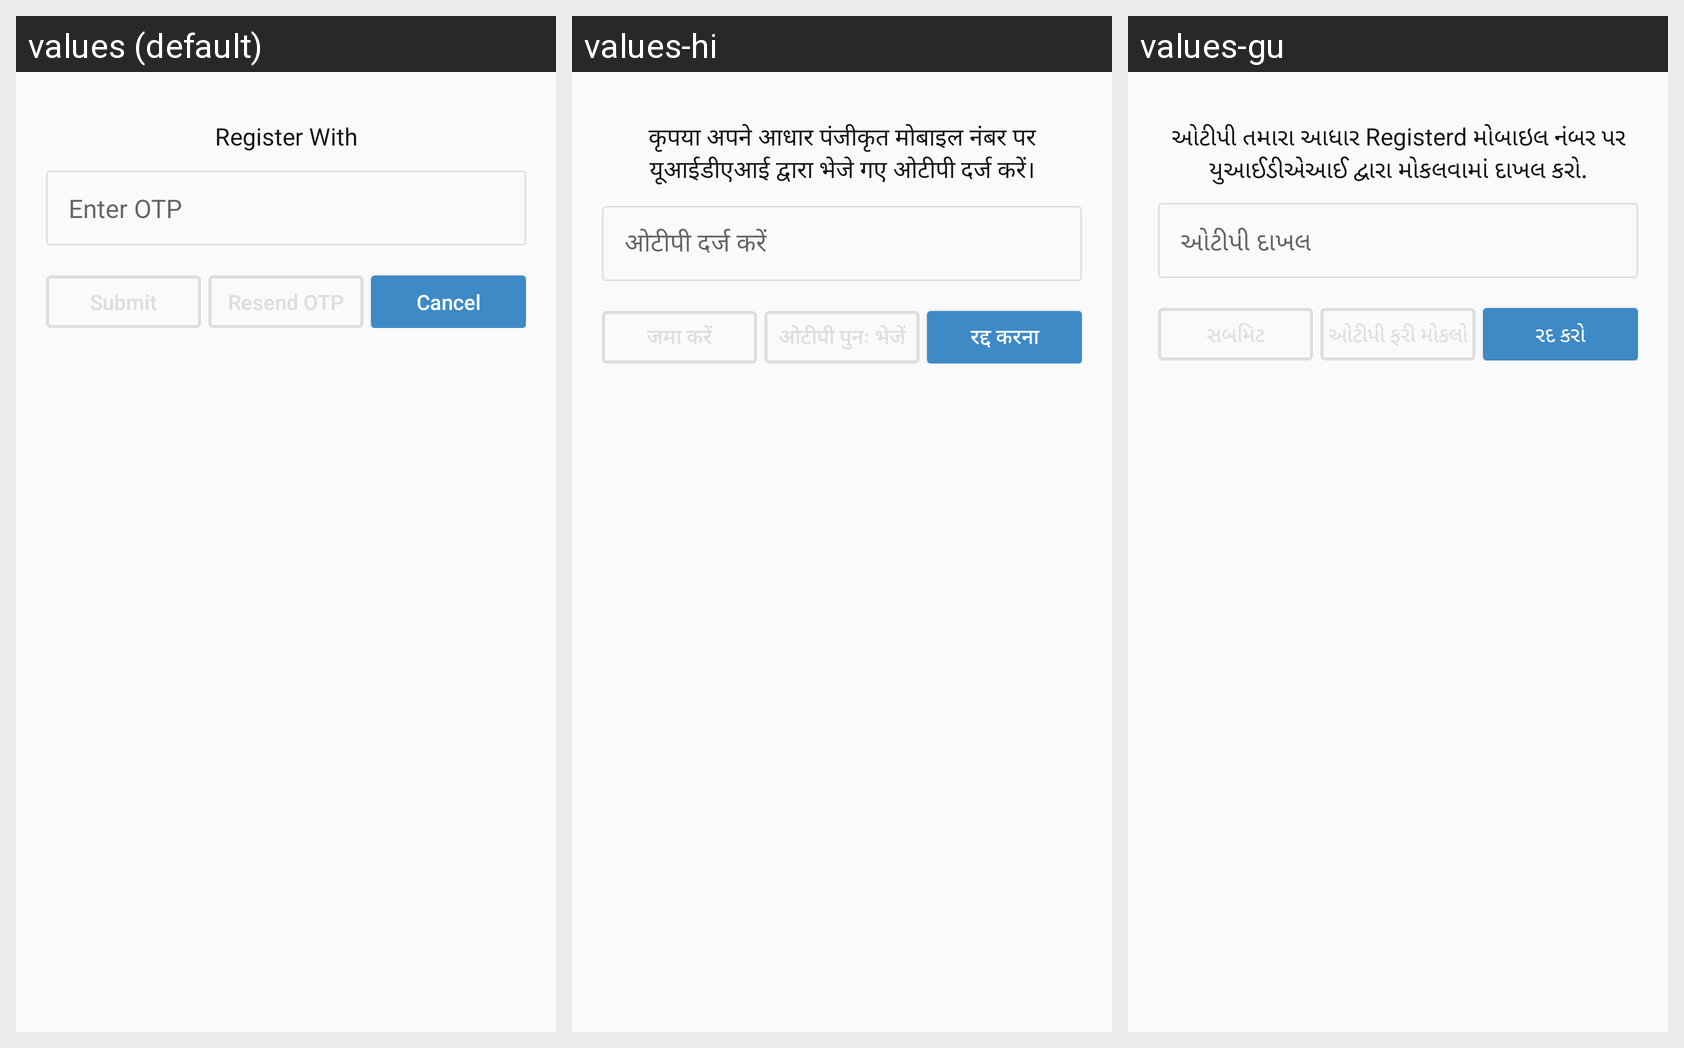

The same Android screen rendered under several of its app's locales, left to right. List the strings drawn on it with the default value and each locale's translation.
Android screen res/layout/opt_auth_layout.xml rendered under 3 locales, left to right: values (default), values-hi, values-gu. Device: Nexus 5 (rendered at 1080×1920; each locale shown at half size, 540×960, under a caption strip naming it); theme myTheme.
Strings drawn on this screen, with the default value and each locale's value (text and hints the layout hard-codes, and strings that could not be matched under every locale, appear in the picture but are not listed):

otp_lable_title
  values: Register With
  values-hi: कृपया अपने आधार पंजीकृत मोबाइल नंबर पर यूआईडीएआई द्वारा भेजे गए ओटीपी दर्ज करें।
  values-gu: ઓટીપી તમારા આધાર Registerd મોબાઇલ નંબર પર યુઆઈડીએઆઈ દ્વારા મોકલવામાં દાખલ કરો.

Enterotp
  values: Enter OTP
  values-hi: ओटीपी दर्ज करें
  values-gu: ઓટીપી દાખલ

cancel
  values: Cancel
  values-hi: रद्द करना
  values-gu: રદ કરો
